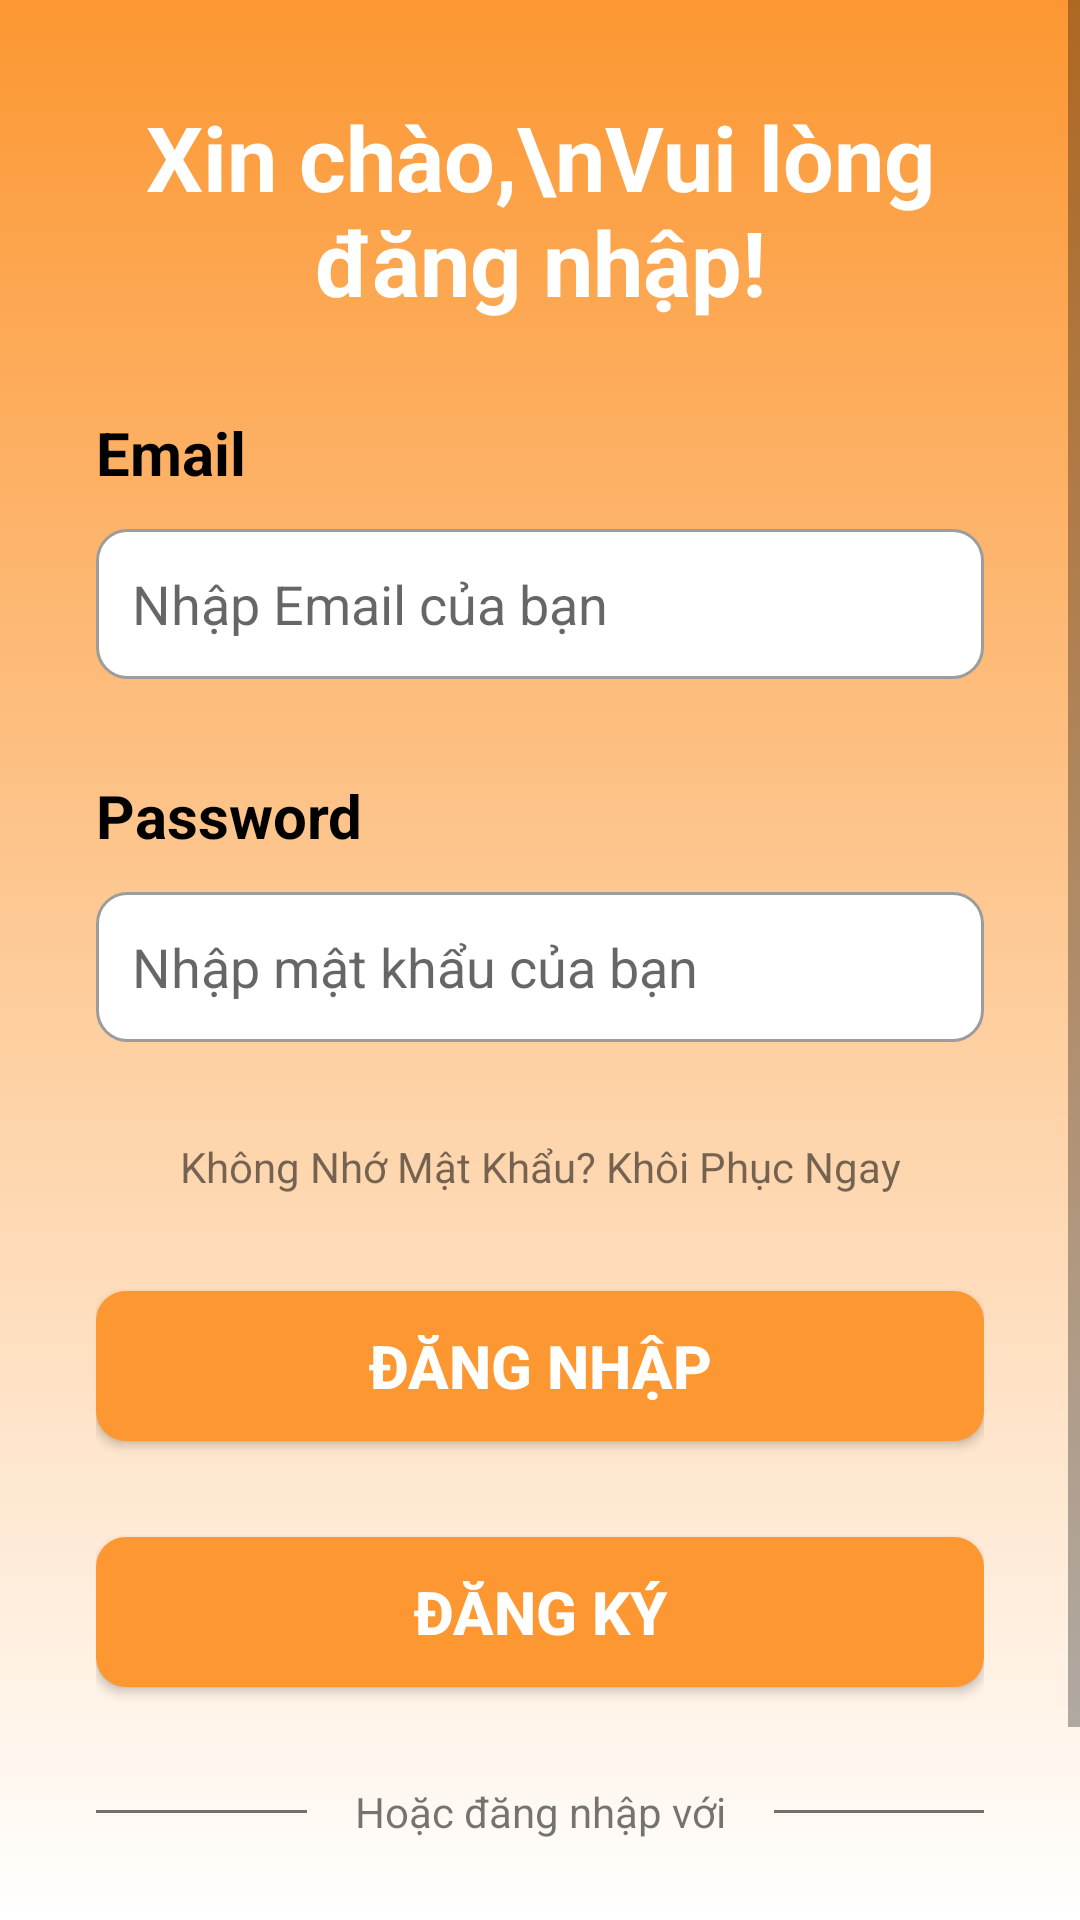

Produce the Android XML layout that renders to this screen, including the resource entries it uses.
<!-- AndroidManifest.xml: application theme Theme.DoAn -->
<!-- res/layout/activity_login.xml -->
<?xml version="1.0" encoding="utf-8"?>
<androidx.constraintlayout.widget.ConstraintLayout xmlns:android="http://schemas.android.com/apk/res/android"
    xmlns:app="http://schemas.android.com/apk/res-auto"
    android:id="@+id/textView"
    android:layout_width="match_parent"
    android:layout_height="match_parent"
    android:background="@drawable/login_background">
    <ScrollView
        android:layout_width="match_parent"
        android:layout_height="match_parent">
        <LinearLayout
            android:id="@+id/linearLayout"
            android:layout_width="match_parent"
            android:layout_height="wrap_content"
            android:gravity="center"
            android:orientation="vertical"
            android:padding="32dp"
            app:layout_constraintBottom_toBottomOf="parent"
            app:layout_constraintEnd_toEndOf="parent">

            <TextView
                android:id="@+id/textViewHello"
                android:layout_width="wrap_content"
                android:layout_height="wrap_content"
                android:layout_marginBottom="30dp"
                android:text="Xin chào,\nVui lòng đăng nhập!"
                android:textAlignment="center"
                android:textColor="#ffffff"
                android:textSize="30sp"
                android:textStyle="bold" />

            <TextView
                android:id="@+id/textViewEmail"
                android:layout_width="match_parent"
                android:layout_height="wrap_content"
                android:text="Email"
                android:textColor="#000000"
                android:textSize="20dp"
                android:textStyle="bold" />

            <EditText
                android:id="@+id/edtEmail"
                android:layout_width="match_parent"
                android:layout_height="50dp"
                android:layout_marginTop="12dp"
                android:background="@drawable/edittext_background"
                android:ems="10"
                android:hint="Nhập Email của bạn"
                android:inputType="textEmailAddress"
                android:padding="12dp"
                android:textSize="18sp" />

            <TextView
                android:id="@+id/textViewPass"
                android:layout_width="match_parent"
                android:layout_height="wrap_content"
                android:layout_marginTop="32dp"
                android:text="Password"
                android:textColor="#000000"
                android:textSize="20dp"
                android:textStyle="bold" />

            <EditText
                android:id="@+id/edtPassword"
                android:layout_width="match_parent"
                android:layout_height="50dp"
                android:layout_marginTop="12dp"
                android:background="@drawable/edittext_background"
                android:ems="10"
                android:hint="Nhập mật khẩu của bạn"
                android:inputType="textPassword"
                android:padding="12dp"
                android:textSize="18sp" />

            <TextView
                android:id="@+id/textViewhint"
                android:layout_width="match_parent"
                android:layout_height="wrap_content"
                android:layout_marginTop="32dp"
                android:text="Không Nhớ Mật Khẩu? Khôi Phục Ngay"
                android:textAlignment="center" />

            <androidx.appcompat.widget.AppCompatButton
                android:id="@+id/LoginBtn"
                android:layout_width="match_parent"
                android:layout_height="50dp"
                android:layout_marginTop="32dp"
                android:background="@drawable/btn_background"
                android:text="Đăng Nhập"
                android:textAlignment="center"
                android:textColor="#ffffff"
                android:textSize="20dp"
                android:textStyle="bold" />

            <androidx.appcompat.widget.AppCompatButton
                android:id="@+id/SignUpBtn"
                android:layout_width="match_parent"
                android:layout_height="50dp"
                android:layout_marginTop="32dp"
                android:background="@drawable/btn_background"
                android:text="Đăng Ký"
                android:textAlignment="center"
                android:textColor="#ffffff"
                android:textSize="20dp"
                android:textStyle="bold" />

            <LinearLayout
                android:layout_width="match_parent"
                android:layout_height="wrap_content"
                android:layout_marginTop="32dp"
                android:orientation="horizontal">

                <View
                    android:id="@+id/view"
                    android:layout_width="wrap_content"
                    android:layout_height="1dp"
                    android:layout_gravity="center_vertical"
                    android:layout_weight="1"
                    android:background="#707070" />

                <TextView
                    android:id="@+id/textViewhint2"
                    android:layout_width="wrap_content"
                    android:layout_height="wrap_content"
                    android:layout_marginStart="16dp"
                    android:layout_marginEnd="16dp"
                    android:text="Hoặc đăng nhập với" />

                <View
                    android:id="@+id/view2"
                    android:layout_width="wrap_content"
                    android:layout_height="1dp"
                    android:layout_gravity="center_vertical"
                    android:layout_weight="1"
                    android:background="#707070" />

            </LinearLayout>

            <LinearLayout
                android:layout_width="match_parent"
                android:layout_height="match_parent"
                android:layout_marginTop="16dp"
                android:orientation="horizontal">

                <ImageView
                    android:id="@+id/btn_google"
                    android:layout_width="wrap_content"
                    android:layout_height="50dp"
                    android:layout_weight="1"
                    android:clickable="true"
                    app:srcCompat="@drawable/google" />

                <ImageView
                    android:id="@+id/btn_facebook"
                    android:layout_width="wrap_content"
                    android:layout_height="50dp"
                    android:layout_weight="1"
                    app:srcCompat="@drawable/facbook" />

            </LinearLayout>

        </LinearLayout>
    </ScrollView>
</androidx.constraintlayout.widget.ConstraintLayout>
<!-- resources referenced by this layout -->
<resources>
  <!-- drawable btn_background (drawable) -->
  <?xml version="1.0" encoding="utf-8"?>
  <selector xmlns:android="http://schemas.android.com/apk/res/android">
  <item>
      <shape android:shape="rectangle">
          <corners android:radius="10dp"/>
          <solid android:color="#FC9732"/>
      </shape>
  </item>
  </selector>
  <!-- drawable edittext_background (drawable) -->
  <?xml version="1.0" encoding="utf-8"?>
  <selector xmlns:android="http://schemas.android.com/apk/res/android">
  <item>
      <shape android:shape="rectangle">
          <solid android:color="#ffffff"/>
          <corners android:radius="10dp"/>
          <stroke android:color="#9C9C9C" android:width="1dp"/>
      </shape>
  </item>
  </selector>
  <!-- drawable login_background (drawable) -->
  <?xml version="1.0" encoding="utf-8"?>
  <shape xmlns:android="http://schemas.android.com/apk/res/android">
      <gradient android:type="linear" android:angle="100"
          android:startColor="#FC9732" android:endColor="#FFFF"/>
  </shape>
  <style name="Theme.DoAn" parent="Base.Theme.DoAn" />
  <style name="Base.Theme.DoAn" parent="Theme.AppCompat.DayNight.NoActionBar">
          
          
  
      </style>
</resources>
